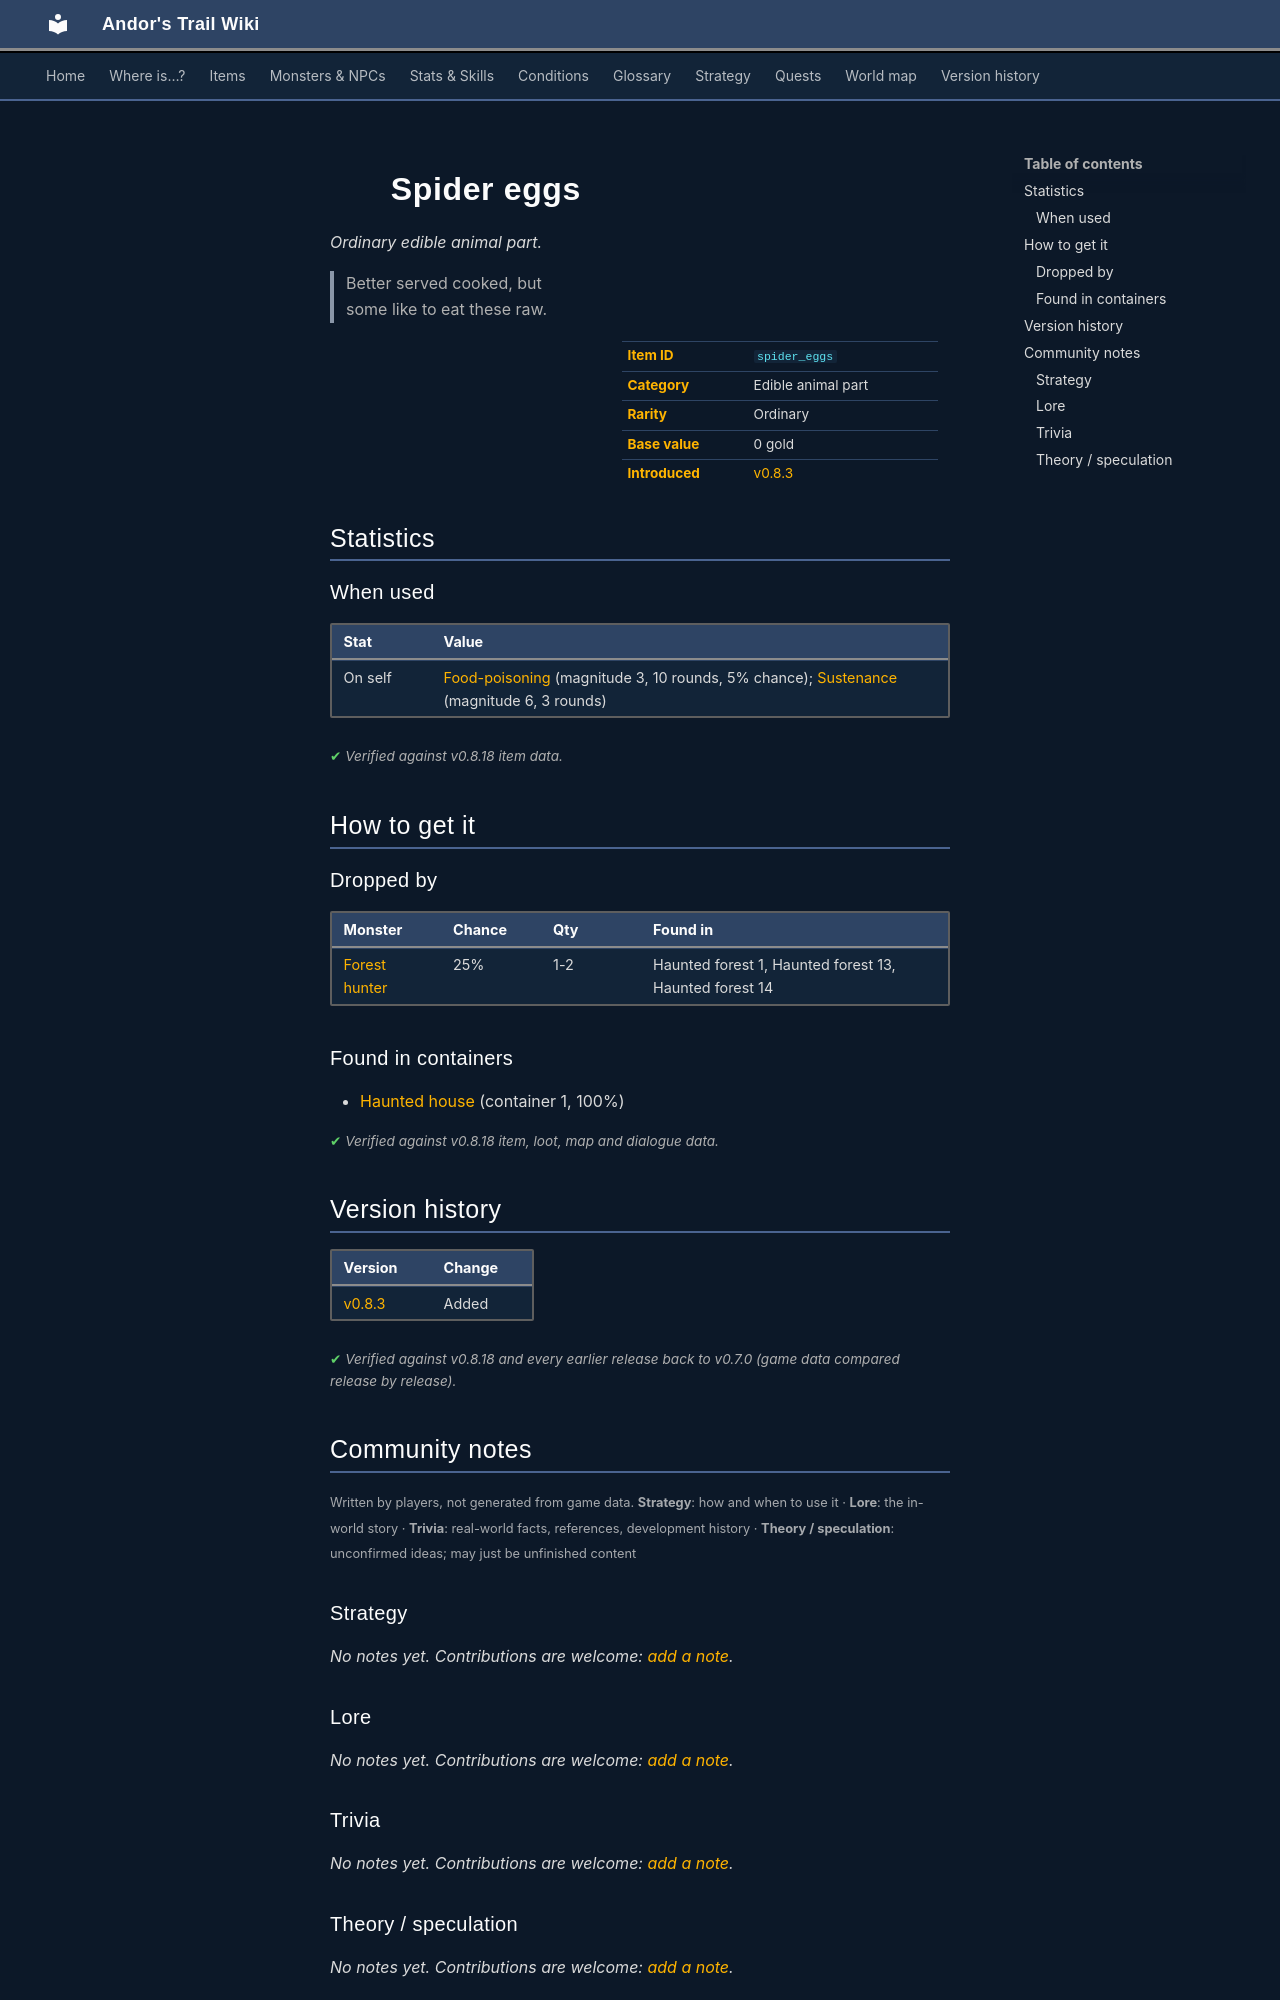

repository: asdfghjkl628/Andor-s-Trail-Wikiiii · page: items/spider_eggs/index.html · generator: mkdocs

---
description: "Spider eggs is a ordinary edible animal part in Andor's Trail. How to get it: monster drops, containers. Better served cooked, but some like to eat these raw."
---

# ![](../assets/icons/items/items_misc_3_126.png){ .sprite } Spider eggs

*Ordinary edible animal part.*

<div class="infobox" markdown>

<p class="ib-img"><img class="sprite" src="../../assets/icons/items/items_misc_3_126.png" alt=""></p>

| | |
|---|---|
| **Item ID** | `spider_eggs` |
| **Category** | Edible animal part |
| **Rarity** | Ordinary |
| **Base value** | 0 gold |
| **Introduced** | [v0.8.3](../versions/0.8.3.md) |

</div>

> Better served cooked, but some like to eat these raw.

## Statistics

### When used

| Stat | Value |
|---|---|
| On self | [Food-poisoning](../conditions/foodp.md) (magnitude 3, 10 rounds, 5% chance); [Sustenance](../conditions/food.md) (magnitude 6, 3 rounds) |

<p class="verified">Verified against v0.8.18 item data.</p>

## How to get it

### Dropped by

| Monster | Chance | Qty | Found in |
|---|---|---|---|
| [Forest hunter](../monsters/forest_hunter.md) | 25% | 1-2 | Haunted forest 1, Haunted forest 13, Haunted forest 14 |

### Found in containers

- [Haunted house](../maps/haunted_house.md#container-0) (container 1, 100%)


<p class="verified">Verified against v0.8.18 item, loot, map and dialogue data.</p>


## Version history

| Version | Change |
|---|---|
| [v0.8.3](../versions/0.8.3.md) | Added |

<p class="verified">Verified against v0.8.18 and every earlier release back to v0.7.0 (game data compared release by release).</p>


## Community notes

<small>Written by players, not generated from game data. **Strategy**: how and when to use it · **Lore**: the in-world story · **Trivia**: real-world facts, references, development history · **Theory / speculation**: unconfirmed ideas; may just be unfinished content</small>

### Strategy

*No notes yet. Contributions are welcome: [add a note](https://github.com/asdfghjkl628/Andor-s-Trail-Wikiiii/new/main/notes/items?filename=spider_eggs.md&value=%23%23%20Strategy%0A%0A%3C%21--%20how%20and%20when%20to%20use%20it%20--%3E%0A%0A%23%23%20Lore%0A%0A%3C%21--%20the%20in-world%20story%20--%3E%0A%0A%23%23%20Trivia%0A%0A%3C%21--%20real-world%20facts%2C%20references%2C%20development%20history%20--%3E%0A%0A%23%23%20Theory%20/%20speculation%0A%0A%3C%21--%20unconfirmed%20ideas%3B%20may%20just%20be%20unfinished%20content%20--%3E%0A).*

### Lore

*No notes yet. Contributions are welcome: [add a note](https://github.com/asdfghjkl628/Andor-s-Trail-Wikiiii/new/main/notes/items?filename=spider_eggs.md&value=%23%23%20Strategy%0A%0A%3C%21--%20how%20and%20when%20to%20use%20it%20--%3E%0A%0A%23%23%20Lore%0A%0A%3C%21--%20the%20in-world%20story%20--%3E%0A%0A%23%23%20Trivia%0A%0A%3C%21--%20real-world%20facts%2C%20references%2C%20development%20history%20--%3E%0A%0A%23%23%20Theory%20/%20speculation%0A%0A%3C%21--%20unconfirmed%20ideas%3B%20may%20just%20be%20unfinished%20content%20--%3E%0A).*

### Trivia

*No notes yet. Contributions are welcome: [add a note](https://github.com/asdfghjkl628/Andor-s-Trail-Wikiiii/new/main/notes/items?filename=spider_eggs.md&value=%23%23%20Strategy%0A%0A%3C%21--%20how%20and%20when%20to%20use%20it%20--%3E%0A%0A%23%23%20Lore%0A%0A%3C%21--%20the%20in-world%20story%20--%3E%0A%0A%23%23%20Trivia%0A%0A%3C%21--%20real-world%20facts%2C%20references%2C%20development%20history%20--%3E%0A%0A%23%23%20Theory%20/%20speculation%0A%0A%3C%21--%20unconfirmed%20ideas%3B%20may%20just%20be%20unfinished%20content%20--%3E%0A).*
